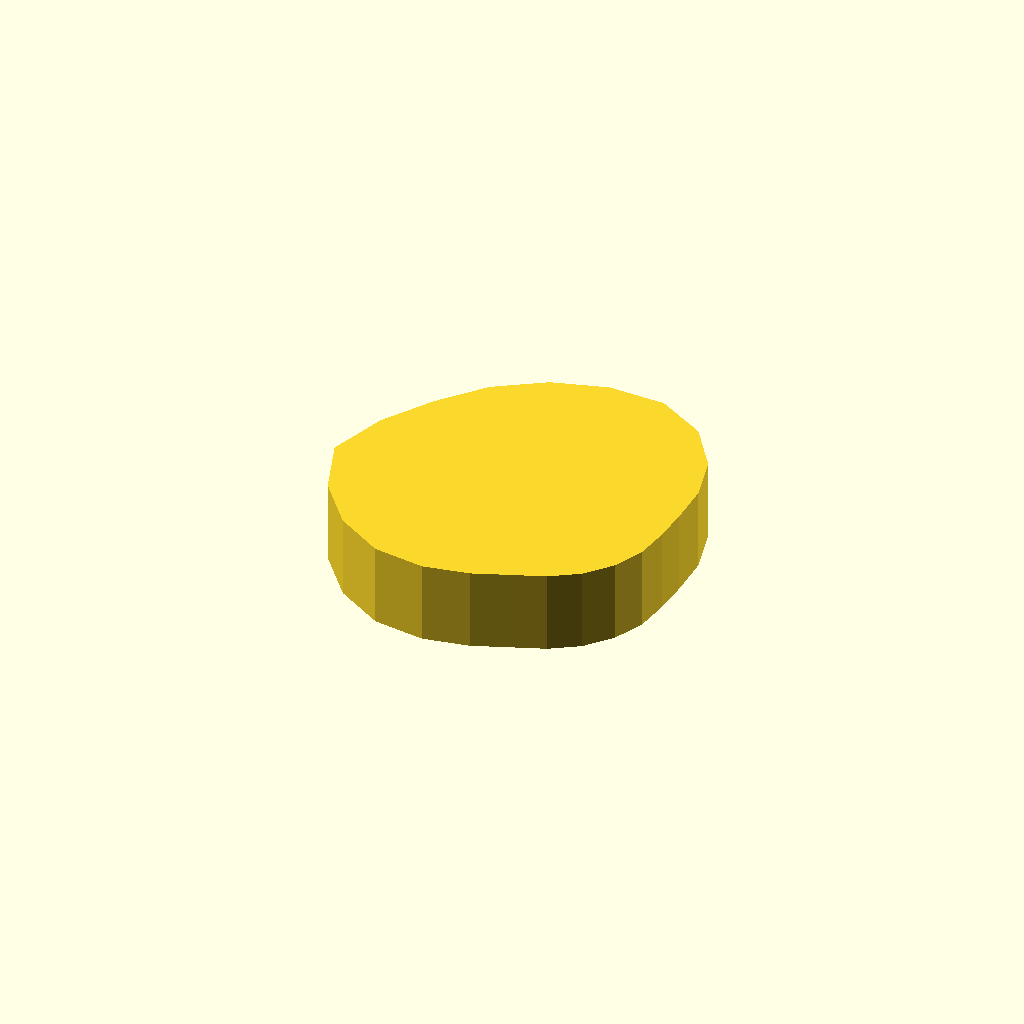
Cell 1: the model at its default parameters.
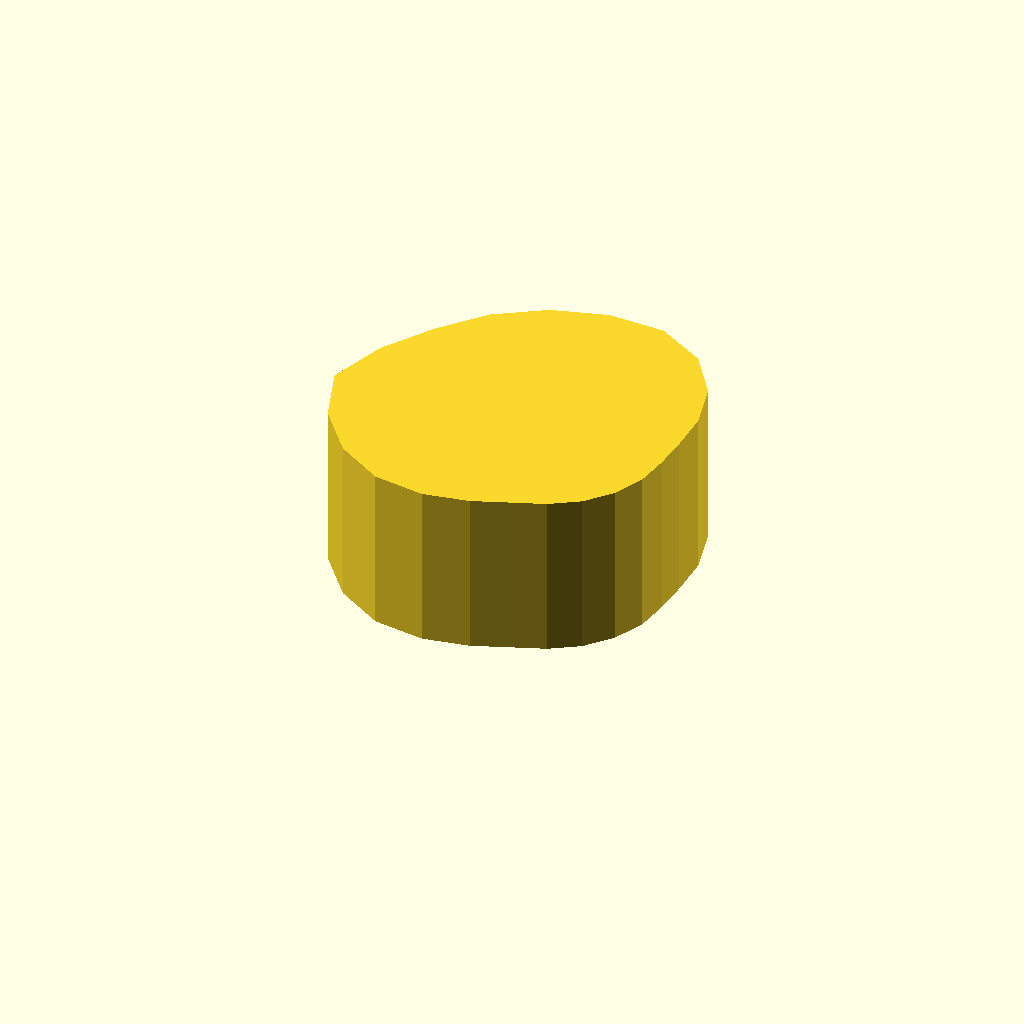
Cell 2 — profile_height set to 24, the other parameters unchanged.
All cells are drawn from one camera (rotation 55°, 0°, 25°, orthographic, colour scheme Cornfield), so only the parameter changes between them.
The OpenSCAD source (optional_data/data/sketch1/camdiscs/part_0069.scad):
$fn = 32;

// ----------------------------------------------------------------------
// Cam disc: base radius 17.0 mm, lift 12.0 mm, 22 profile points
// ----------------------------------------------------------------------

// --- parameters (mm) ---
profile_height = 12;      // extrusion height
profile_points = 22;      // points of the closed outline

profile = [[49, 20.475], [49.315, 25.56], [49.335, 31.616], [47.596, 38.474], [43.137, 44.862], [36.087, 48.904], [27.873, 49.18], [19.953, 46.855], [13.009, 42.392], [7.604, 36.154], [2.94, 29.008], [0, 20.475], [2.94, 11.943], [8.326, 5.261], [15.175, 1.058], [22.649, 0], [29.231, 1.218], [34.476, 3.255], [39.062, 5.012], [43.133, 7.628], [46.301, 11.285], [48.311, 15.686]];  // single closed polygon, 22 points, counter clockwise

// --- the one profile operation ---
linear_extrude(height = profile_height) polygon(points = profile);
Customizer parameters (derived from the source; name, type, default, range or options):
profile_height: number, default 12
profile_points: number, default 22
